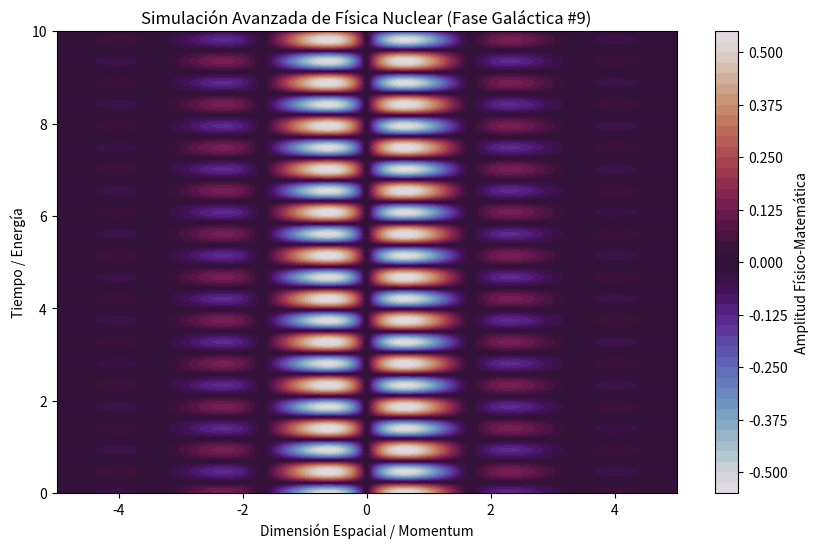

Write the Python code that produced this figure.
%matplotlib inline
# Simulación Galáctica: Física Nuclear - Variante 9
import numpy as np
import matplotlib.pyplot as plt

# Parámetros Físicos Aleatorios
param_1 = 1.863
param_2 = 6.719
param_3 = 0.83

t = np.linspace(0, 10, 500)
x = np.linspace(-5, 5, 500)
X, T = np.meshgrid(x, t)

# Ecuación Base (Avanzada)
Z = np.sin(X * param_1) * np.cos(T * param_2) * np.exp(-np.abs(X) * param_3)

plt.figure(figsize=(10, 6))
plt.contourf(X, T, Z, 50, cmap='twilight')
plt.colorbar(label='Amplitud Físico-Matemática')
plt.title(r'Simulación Avanzada de Física Nuclear (Fase Galáctica #9)')
plt.xlabel('Dimensión Espacial / Momentum')
plt.ylabel('Tiempo / Energía')
plt.show()
